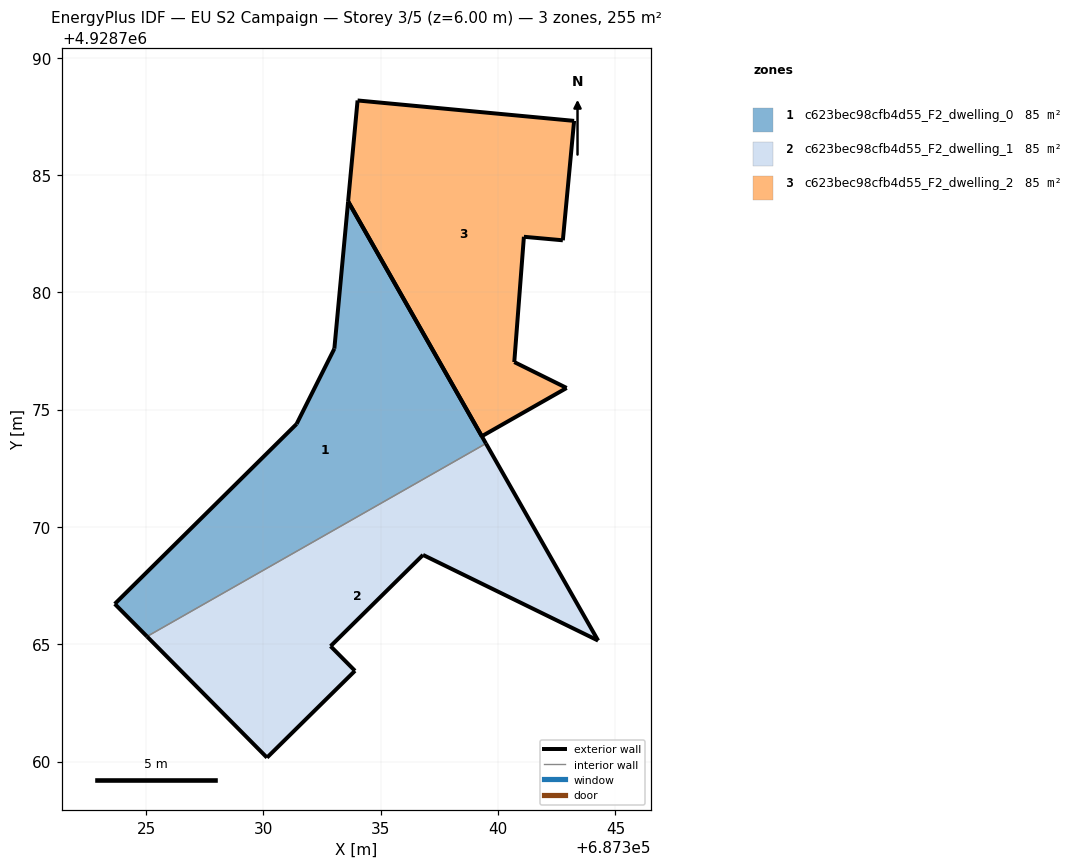
=== STOREY PLAN SPEC (per zone: floor XY polygon, exterior-wall plan segments, windows/doors) ===
zone 1: c623bec98cfb4d55_F2_dwelling_0  (84.9 m²)
  floor: (687339.48, 4928773.56) (687333.61, 4928783.88) (687333.02, 4928777.60) (687331.41, 4928774.39) (687323.66, 4928766.72) (687325.04, 4928765.33)
  exterior wall: (687333.02, 4928777.60) – (687333.61, 4928783.88)  [6.3 m]
  exterior wall: (687333.61, 4928783.88) – (687339.48, 4928773.56)  [11.9 m]
  exterior wall: (687325.04, 4928765.33) – (687323.66, 4928766.72)  [2.0 m]
  exterior wall: (687323.66, 4928766.72) – (687331.41, 4928774.39)  [10.9 m]
  exterior wall: (687331.41, 4928774.39) – (687333.02, 4928777.60)  [3.6 m]
  interior walls: 1
zone 2: c623bec98cfb4d55_F2_dwelling_1  (84.9 m²)
  floor: (687344.26, 4928765.16) (687339.48, 4928773.56) (687325.04, 4928765.33) (687330.15, 4928760.17) (687333.90, 4928763.87) (687332.86, 4928764.92) (687336.80, 4928768.81)
  exterior wall: (687330.15, 4928760.17) – (687325.04, 4928765.33)  [7.3 m]
  exterior wall: (687339.48, 4928773.56) – (687344.26, 4928765.16)  [9.7 m]
  exterior wall: (687344.26, 4928765.16) – (687336.80, 4928768.81)  [8.3 m]
  exterior wall: (687336.80, 4928768.81) – (687332.86, 4928764.92)  [5.5 m]
  exterior wall: (687332.86, 4928764.92) – (687333.90, 4928763.87)  [1.5 m]
  exterior wall: (687333.90, 4928763.87) – (687330.15, 4928760.17)  [5.3 m]
  interior walls: 1
zone 3: c623bec98cfb4d55_F2_dwelling_2  (85.0 m²)
  floor: (687342.92, 4928775.92) (687340.69, 4928777.03) (687341.10, 4928782.37) (687342.76, 4928782.22) (687343.24, 4928787.31) (687334.01, 4928788.18) (687333.61, 4928783.88) (687339.31, 4928773.87)
  exterior wall: (687343.24, 4928787.31) – (687342.76, 4928782.22)  [5.1 m]
  exterior wall: (687342.76, 4928782.22) – (687341.10, 4928782.37)  [1.7 m]
  exterior wall: (687341.10, 4928782.37) – (687340.69, 4928777.03)  [5.4 m]
  exterior wall: (687340.69, 4928777.03) – (687342.92, 4928775.92)  [2.5 m]
  exterior wall: (687342.92, 4928775.92) – (687339.31, 4928773.87)  [4.2 m]
  exterior wall: (687339.31, 4928773.87) – (687333.61, 4928783.88)  [11.5 m]
  exterior wall: (687333.61, 4928783.88) – (687334.01, 4928788.18)  [4.3 m]
  exterior wall: (687334.01, 4928788.18) – (687343.24, 4928787.31)  [9.3 m]

=== DERIVED (storey summary) ===
Building: EU S2 Campaign
Storey: 3 of 5  (floor level z = 6.00 m)
Storey gross floor area: 254.8 m²
Zones on this storey: 3
  - c623bec98cfb4d55_F2_dwelling_0: floor 84.9 m²; exterior wall 34.6 m (103.9 m²); WWR 0.0%
  - c623bec98cfb4d55_F2_dwelling_1: floor 84.9 m²; exterior wall 37.5 m (112.6 m²); WWR 0.0%
  - c623bec98cfb4d55_F2_dwelling_2: floor 85.0 m²; exterior wall 43.9 m (131.7 m²); WWR 0.0%
Zone adjacency (shared interzone walls):
  - c623bec98cfb4d55_F2_dwelling_0 ↔ c623bec98cfb4d55_F2_dwelling_1